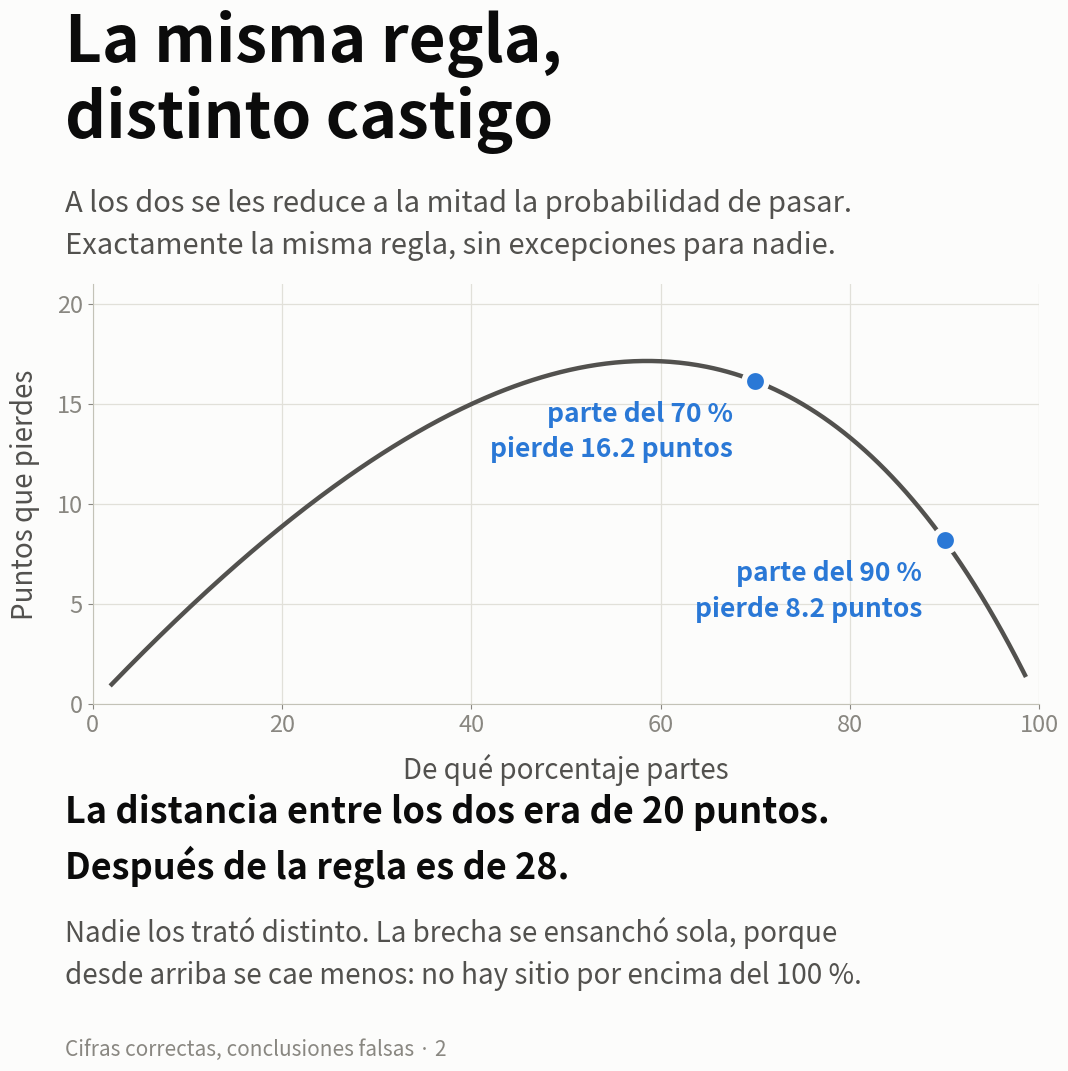

Write Python code to recreate this figure. (Note: this script raises an exception after producing the figure.)
"""
Figura cuadrada para el post 2 en español (1120 x 1120, imagen única).

Enseña SOLO el mecanismo, con dos anclas neutras (90 % y 70 %) y un cambio
de regla idéntico para ambas: los momios a la mitad. La aplicación a datos
de crédito se queda en el paper, que es donde caben las advertencias.
Meterla en una imagen de redes sociales, separada de sus dos salvedades,
es pedir que se cite mal.
"""
import pathlib

import matplotlib
matplotlib.use("Agg")
import matplotlib.pyplot as plt
import numpy as np

SURFACE, INK, INK_2 = "#fcfcfb", "#0b0b0b", "#52514e"
MUTED, GRID, BASELINE = "#898781", "#e1e0d9", "#c3c2b7"
BLUE, ORANGE = "#2a78d6", "#eb6834"

plt.rcParams.update({
    "font.family": ["Helvetica Neue", "Helvetica", "Arial", "sans-serif"],
    "svg.fonttype": "none",
})

PSI = 0.5            # "los momios a la mitad", igual para los dos
A, B = 0.90, 0.70    # las dos anclas


def after(r, psi=PSI):
    o = r / (1 - r)
    return psi * o / (1 + psi * o)


def cost(r, psi=PSI):
    return r - after(r, psi)


fig = plt.figure(figsize=(11.2, 11.2), dpi=100)
fig.patch.set_facecolor(SURFACE)
ax = fig.add_axes([0.115, 0.335, 0.845, 0.375])
ax.set_facecolor(SURFACE)

xs = np.linspace(0.02, 0.985, 400)
ax.plot(xs * 100, [cost(x) * 100 for x in xs], color=INK_2, lw=3.2, zorder=3)
for r in (A, B):
    ax.scatter([r * 100], [cost(r) * 100], s=260, facecolor=BLUE,
               edgecolor=SURFACE, lw=4, zorder=5)
    ax.annotate(f"parte del {r*100:.0f} %\npierde {cost(r)*100:.1f} puntos",
                (r * 100, cost(r) * 100), xytext=(-16, -14),
                textcoords="offset points", color=BLUE, fontsize=19,
                fontweight="bold", ha="right", va="top", linespacing=1.4)

ax.set_xlim(0, 100)
ax.set_ylim(0, 21)
ax.set_xlabel("De qué porcentaje partes", fontsize=20, color=INK_2, labelpad=12)
ax.set_ylabel("Puntos que pierdes", fontsize=20, color=INK_2, labelpad=12)
ax.tick_params(labelsize=17, colors=MUTED)
ax.grid(True, color=GRID, lw=0.9)
ax.set_axisbelow(True)
for s in ("top", "right"):
    ax.spines[s].set_visible(False)
for s in ("bottom", "left"):
    ax.spines[s].set_color(BASELINE)

fig.text(0.09, 0.955, "La misma regla,\ndistinto castigo", fontsize=46,
         fontweight="bold", color=INK, va="top", linespacing=1.15)
fig.text(0.09, 0.795,
         "A los dos se les reduce a la mitad la probabilidad de pasar.\n"
         "Exactamente la misma regla, sin excepciones para nadie.",
         fontsize=21, color=INK_2, va="top", linespacing=1.5)

g0, g1 = (A - B) * 100, (after(A) - after(B)) * 100
fig.text(0.09, 0.255,
         f"La distancia entre los dos era de {g0:.0f} puntos.\n"
         f"Después de la regla es de {g1:.0f}.",
         fontsize=26, color=INK, va="top", linespacing=1.45,
         fontweight="bold")
fig.text(0.09, 0.145,
         "Nadie los trató distinto. La brecha se ensanchó sola, porque\n"
         "desde arriba se cae menos: no hay sitio por encima del 100 %.",
         fontsize=20, color=INK_2, va="top", linespacing=1.5)
fig.text(0.09, 0.036,
         "Cifras correctas, conclusiones falsas · 2",
         fontsize=15, color=MUTED, va="top")

OUT = pathlib.Path(__file__).resolve().parent.parent / "figures"
for ext in ("png", "svg"):
    fig.savefig(OUT / f"post2_curvatura.{ext}", facecolor=SURFACE)
print("  figures/post2_curvatura.png  (1120 x 1120)")
print(f"    {A*100:.0f}% -> {after(A)*100:.1f}%   pierde {cost(A)*100:.2f} pp")
print(f"    {B*100:.0f}% -> {after(B)*100:.1f}%   pierde {cost(B)*100:.2f} pp")
print(f"    brecha {g0:.1f} -> {g1:.1f} pp   (+{g1-g0:.1f})")
